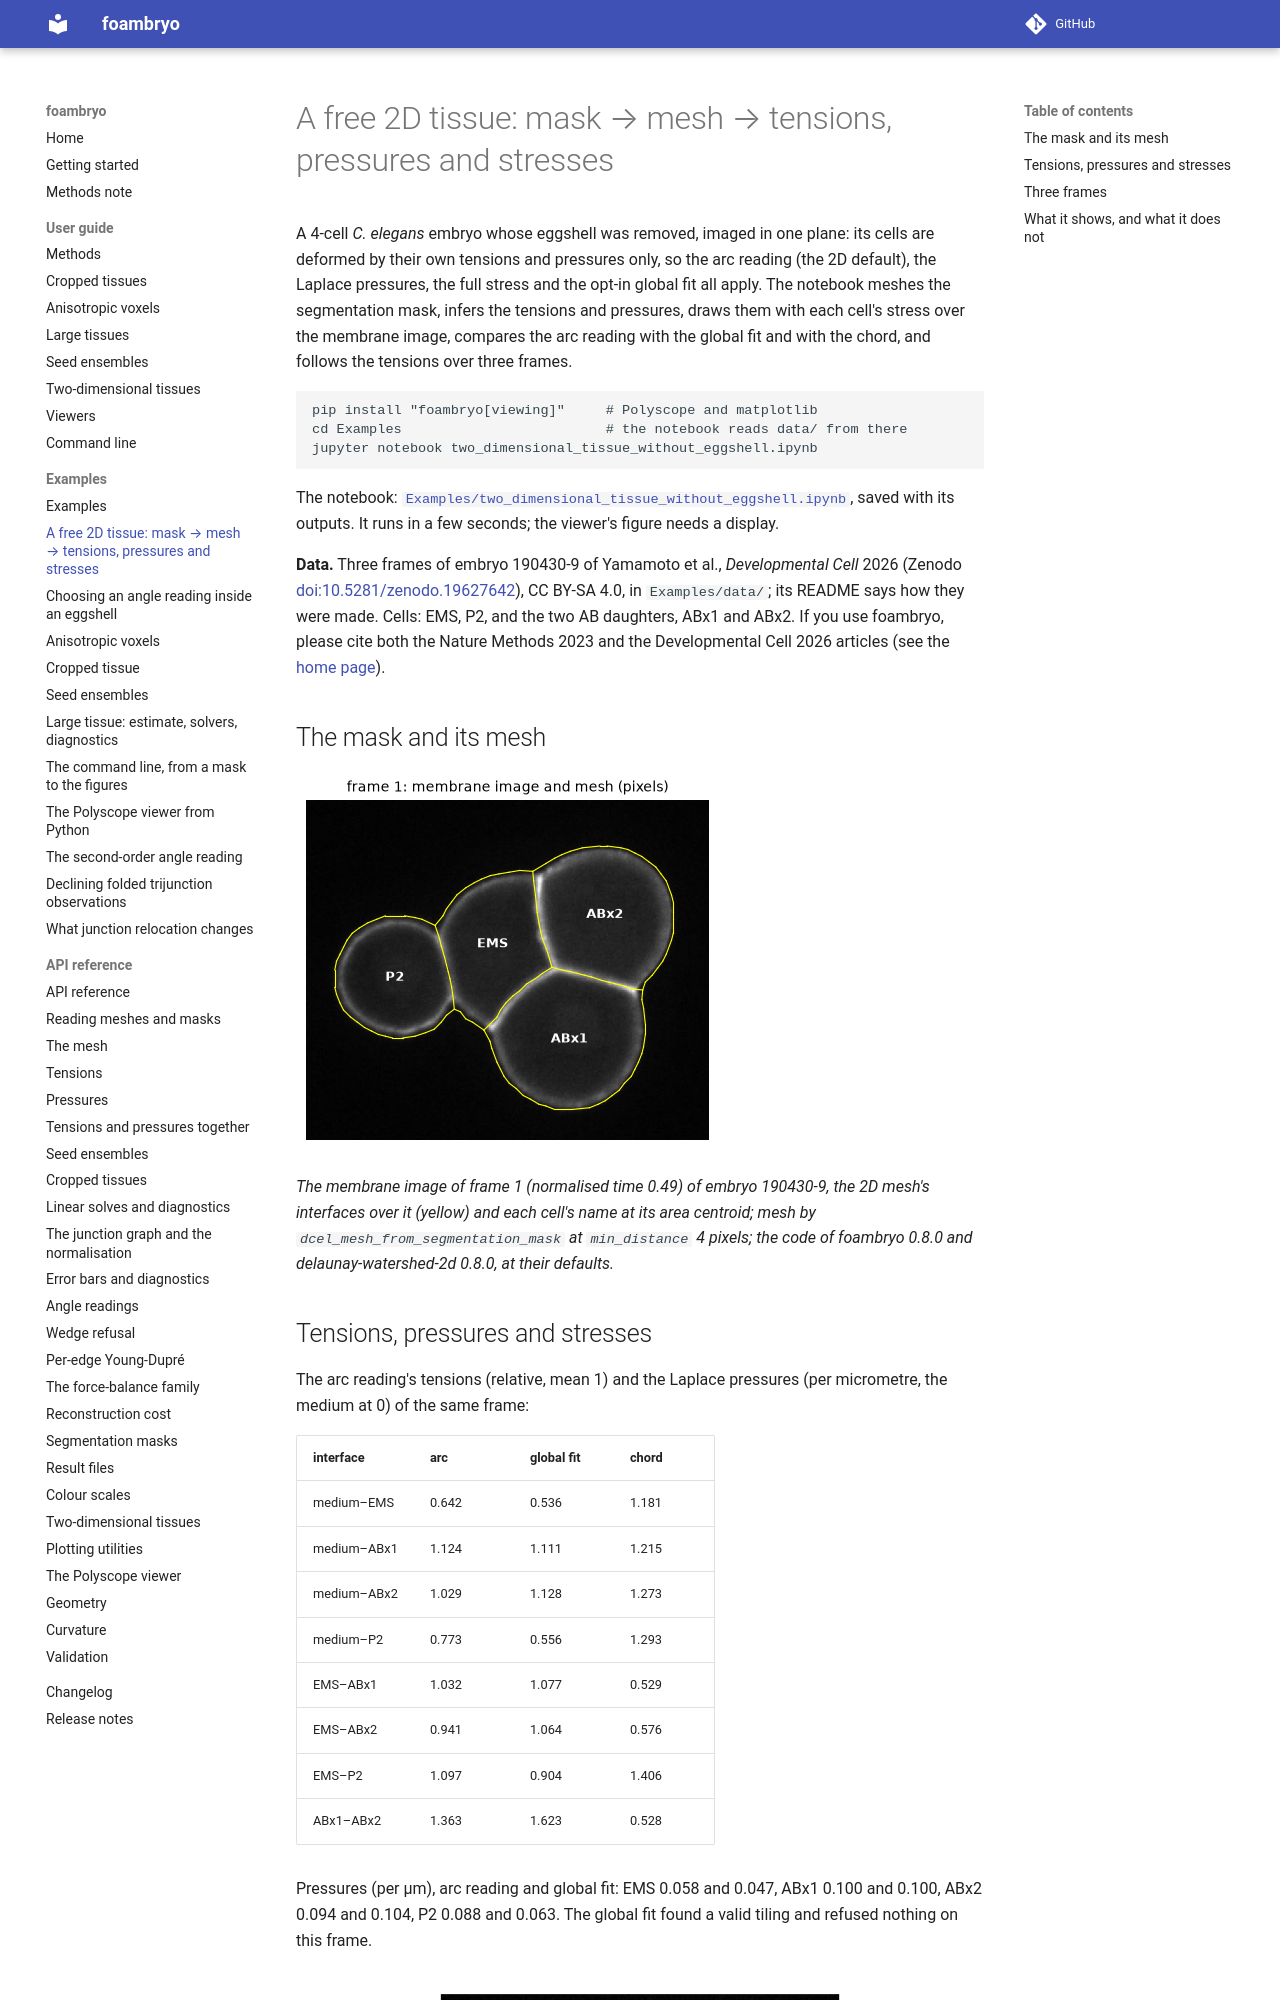

repository: VirtualEmbryo/foambryo · page: examples/two-dimensional-tissue/index.html · generator: mkdocs

# A free 2D tissue: mask → mesh → tensions, pressures and stresses

A 4-cell *C. elegans* embryo whose eggshell was removed, imaged in one plane: its cells are deformed by their own tensions and pressures only, so the arc reading (the 2D default), the Laplace pressures, the full stress and the opt-in global fit all apply. The notebook meshes the segmentation mask, infers the tensions and pressures, draws them with each cell's stress over the membrane image, compares the arc reading with the global fit and with the chord, and follows the tensions over three frames.

    pip install "foambryo[viewing]"     # Polyscope and matplotlib
    cd Examples                         # the notebook reads data/ from there
    jupyter notebook two_dimensional_tissue_without_eggshell.ipynb

The notebook: [`Examples/two_dimensional_tissue_without_eggshell.ipynb`](https://github.com/VirtualEmbryo/foambryo/blob/v0.8.0/Examples/two_dimensional_tissue_without_eggshell.ipynb), saved with its outputs. It runs in a few seconds; the viewer's figure needs a display.

**Data.** Three frames of embryo 190430-9 of Yamamoto et al., *Developmental Cell* 2026 (Zenodo [doi:10.5281/zenodo.19627642](https://doi.org/10.5281/zenodo.19627642)), CC BY-SA 4.0, in `Examples/data/`; its README says how they were made. Cells: EMS, P2, and the two AB daughters, ABx1 and ABx2. If you use foambryo, please cite both the Nature Methods 2023 and the Developmental Cell 2026 articles (see the [home page](../index.md)).

## The mask and its mesh

![The membrane image of frame 1 (normalised time 0.49) of embryo 190430-9, with the 2D mesh's interfaces in yellow and each cell's name at its area centroid.](figures/free_embryo_mask_and_mesh.png)

*The membrane image of frame 1 (normalised time 0.49) of embryo 190430-9, the 2D mesh's interfaces over it (yellow) and each cell's name at its area centroid; mesh by `dcel_mesh_from_segmentation_mask` at `min_distance` 4 pixels; the code of foambryo 0.8.0 and delaunay-watershed-2d 0.8.0, at their defaults.*
